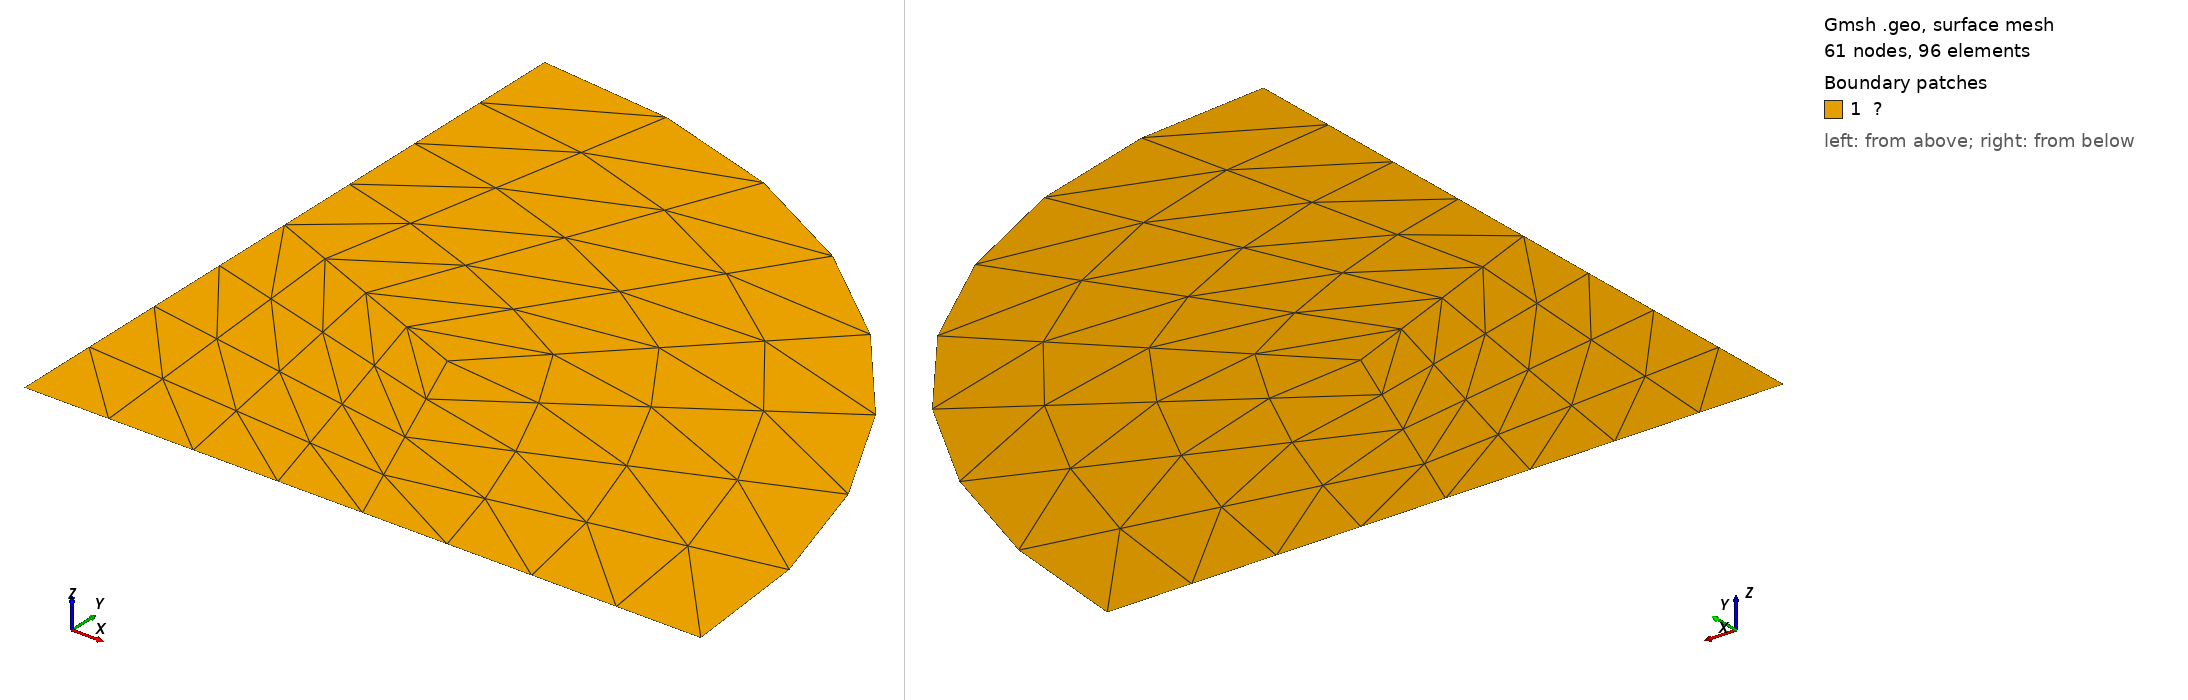

Gmsh geometry script, surface-meshed: 61 nodes, 96 surface elements. Boundary patches (legend numbers): 1 ?. Left view from above one corner, right view from below the opposite corner. Legend entries are the model's physical surfaces. The drawing asked Gmsh for element sizes between 1% and 20% of the model's largest extent; the script's own settings can give other sizes.

=== circular.geo (drawn) ===

a = 5.0;
n = 4;


Point(1) = {0.0, 0.0, 0.0};
Point(2) = {a/2, 0.0, 0.0};
Point(3) = {  a, 0.0, 0.0};
Point(4) = {a/2^0.5, a/2^0.5, 0.0};
Point(5) = {0.0,   a, 0.0};
Point(6) = {0.0, a/2, 0.0};
Point(7) = {a/2^0.5/2, a/2^0.5/2, 0.0};

Line(1) = {1,2};
Line(2) = {2,3};
Circle(3) = {3,1,4};
Circle(4) = {4,1,5};
Line(5) = {5,6};
Line(6) = {6,1};
Line(7) = {7,2};
Line(8) = {7,6};
Line(9) = {7,4};

Curve Loop(1) = {1,-7,8,6};
Curve Loop(2) = {2,3,-9,7};
Curve Loop(3) = {9,4,5,-8};
Plane Surface(1) = {1};
Plane Surface(2) = {2};
Plane Surface(3) = {3};
Transfinite Curve{1,2,3,4,5,6,7,8,9} = n+1;
Transfinite Surface{1,2} ;
Transfinite Surface{3} ;

Physical Curve("Γᵇ") = {1,2};
Physical Curve("Γᵉ") = {3,4};
Physical Curve("Γˡ") = {5,6};
Physical Surface("Ω") = {1,2,3};
Physical Point("𝐴") = {1};

Mesh.Algorithm = 1;
Mesh.MshFileVersion = 2;
//Mesh.SecondOrderIncomplete = 1;
Mesh 2;
//RecombineMesh;
//SetOrder 2;
